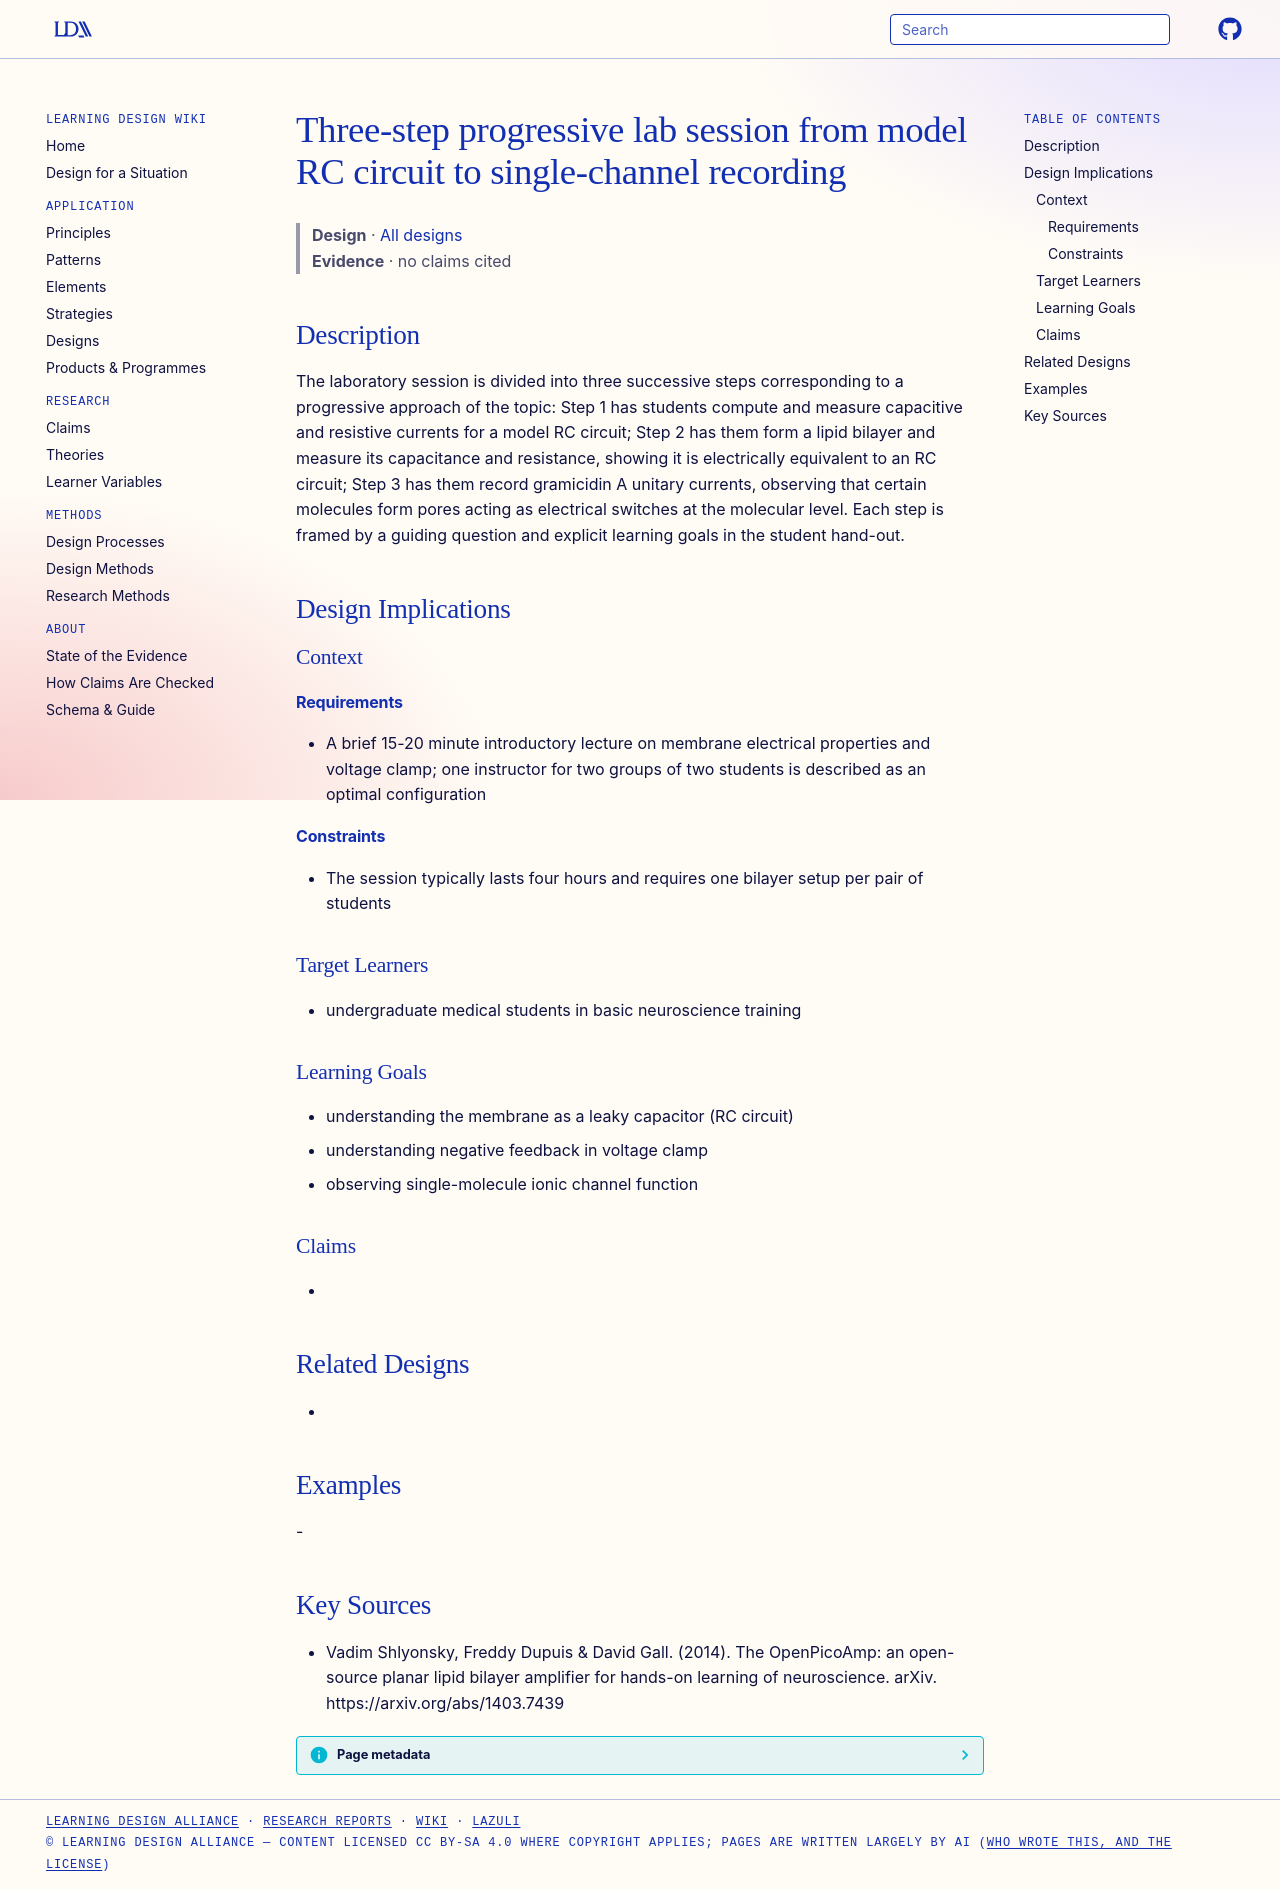

repository: Learning-Design-Alliance/learning-wiki · page: designs/three-step-bilayer-lab-progression/index.html · generator: mkdocs

---
type: design
id: three-step-bilayer-lab-progression
title: Three-step progressive lab session from model RC circuit to single-channel recording
description: "The laboratory session is divided into three successive steps corresponding to a progressive approach of the topic: Step 1 has students compute and measure capacitive and resistive currents for a model RC circuit; Ste..."
status: review
generated:
  by: "process:settle-candidates"
  at: 2026-11-17
sources:
  - id: vadim-shlyonsky-2014
    resource: "https://arxiv.org/abs/1403.7439"
    title: "Vadim Shlyonsky, Freddy Dupuis & David Gall. (2014). The OpenPicoAmp: an open-source planar lipid bilayer amplifier for hands-on learning of neuroscience. arXiv. https://arxiv.org/abs/1403.7439"
    author: "Vadim Shlyonsky, Freddy Dupuis & David Gall"
---

# Three-step progressive lab session from model RC circuit to single-channel recording

> **Design** · [All designs](index.md)
> **Evidence** · no claims cited

## Description
The laboratory session is divided into three successive steps corresponding to a progressive approach of the topic: Step 1 has students compute and measure capacitive and resistive currents for a model RC circuit; Step 2 has them form a lipid bilayer and measure its capacitance and resistance, showing it is electrically equivalent to an RC circuit; Step 3 has them record gramicidin A unitary currents, observing that certain molecules form pores acting as electrical switches at the molecular level. Each step is framed by a guiding question and explicit learning goals in the student hand-out.

## Design Implications

### Context
#### Requirements
- A brief 15-20 minute introductory lecture on membrane electrical properties and voltage clamp; one instructor for two groups of two students is described as an optimal configuration
#### Constraints
- The session typically lasts four hours and requires one bilayer setup per pair of students

### Target Learners
- undergraduate medical students in basic neuroscience training

### Learning Goals
- understanding the membrane as a leaky capacitor (RC circuit)
- understanding negative feedback in voltage clamp
- observing single-molecule ionic channel function

### Claims
- 

## Related Designs
- 

## Examples
-

## Key Sources
- Vadim Shlyonsky, Freddy Dupuis & David Gall. (2014). The OpenPicoAmp: an open-source planar lipid bilayer amplifier for hands-on learning of neuroscience. arXiv. https://arxiv.org/abs/1403.7439
